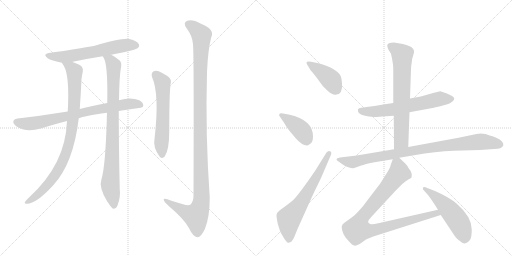
t = 0.00 s
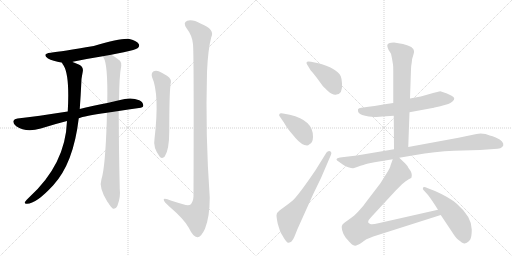
t = 2.34 s
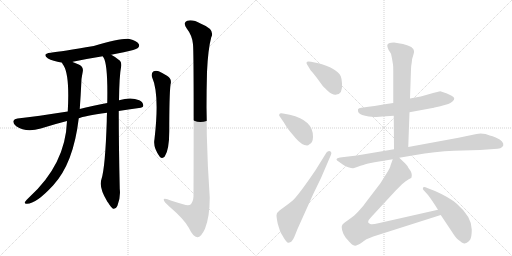
t = 4.67 s
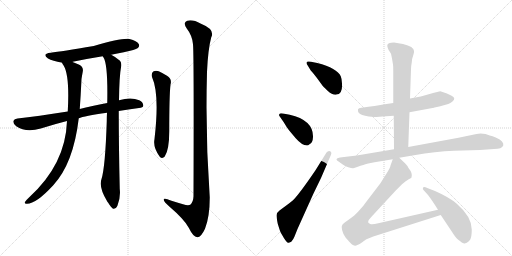
t = 7.01 s
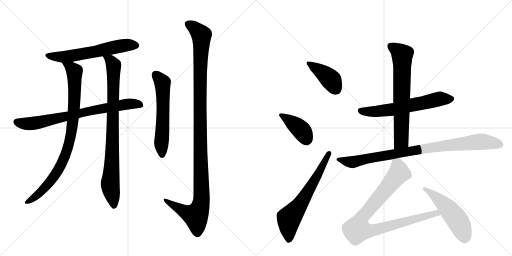
t = 9.34 s
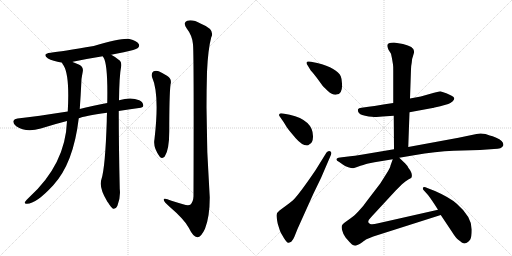
t = 11.68 s

The animated SVG that drew these frames (rendered in a browser with its animation timeline set to each time). Animation: 14 CSS @keyframes rules; one cycle of 11.68 s.

<svg version="1.1" viewBox="0 0 2048 1024" xmlns="http://www.w3.org/2000/svg">
  <g stroke="lightgray" stroke-dasharray="1,1" stroke-width="1" transform="scale(4, 4)">
    <line x1="0" y1="0" x2="256" y2="256"></line>
    <line x1="256" y1="0" x2="0" y2="256"></line>
    <line x1="128" y1="0" x2="128" y2="256"></line>
    <line x1="0" y1="128" x2="256" y2="128"></line>
    <line x1="256" y1="0" x2="512" y2="256"></line>
    <line x1="512" y1="0" x2="256" y2="256"></line>
    <line x1="384" y1="0" x2="384" y2="256"></line>
    <line x1="256" y1="128" x2="512" y2="128"></line>
  </g>
<g transform="scale(1, -1) translate(0, -850)">
   <style type="text/css">
    @keyframes keyframes0 {
      from {
       stroke: black;
       stroke-dashoffset: 610;
       stroke-width: 128;
       }
       67% {
       animation-timing-function: step-end;
       stroke: black;
       stroke-dashoffset: 0;
       stroke-width: 128;
       }
       to {
       stroke: black;
       stroke-width: 1024;
       }
       }
       #make-me-a-hanzi-animation-0 {
         animation: keyframes0 0.746419s both;
         animation-delay: 0.000000s;
         animation-timing-function: linear;
       }
    @keyframes keyframes1 {
      from {
       stroke: black;
       stroke-dashoffset: 762;
       stroke-width: 128;
       }
       71% {
       animation-timing-function: step-end;
       stroke: black;
       stroke-dashoffset: 0;
       stroke-width: 128;
       }
       to {
       stroke: black;
       stroke-width: 1024;
       }
       }
       #make-me-a-hanzi-animation-1 {
         animation: keyframes1 0.870117s both;
         animation-delay: 0.746419s;
         animation-timing-function: linear;
       }
    @keyframes keyframes2 {
      from {
       stroke: black;
       stroke-dashoffset: 896;
       stroke-width: 128;
       }
       74% {
       animation-timing-function: step-end;
       stroke: black;
       stroke-dashoffset: 0;
       stroke-width: 128;
       }
       to {
       stroke: black;
       stroke-width: 1024;
       }
       }
       #make-me-a-hanzi-animation-2 {
         animation: keyframes2 0.979167s both;
         animation-delay: 1.616536s;
         animation-timing-function: linear;
       }
    @keyframes keyframes3 {
      from {
       stroke: black;
       stroke-dashoffset: 874;
       stroke-width: 128;
       }
       74% {
       animation-timing-function: step-end;
       stroke: black;
       stroke-dashoffset: 0;
       stroke-width: 128;
       }
       to {
       stroke: black;
       stroke-width: 1024;
       }
       }
       #make-me-a-hanzi-animation-3 {
         animation: keyframes3 0.961263s both;
         animation-delay: 2.595703s;
         animation-timing-function: linear;
       }
    @keyframes keyframes4 {
      from {
       stroke: black;
       stroke-dashoffset: 589;
       stroke-width: 128;
       }
       66% {
       animation-timing-function: step-end;
       stroke: black;
       stroke-dashoffset: 0;
       stroke-width: 128;
       }
       to {
       stroke: black;
       stroke-width: 1024;
       }
       }
       #make-me-a-hanzi-animation-4 {
         animation: keyframes4 0.729329s both;
         animation-delay: 3.556966s;
         animation-timing-function: linear;
       }
    @keyframes keyframes5 {
      from {
       stroke: black;
       stroke-dashoffset: 1188;
       stroke-width: 128;
       }
       79% {
       animation-timing-function: step-end;
       stroke: black;
       stroke-dashoffset: 0;
       stroke-width: 128;
       }
       to {
       stroke: black;
       stroke-width: 1024;
       }
       }
       #make-me-a-hanzi-animation-5 {
         animation: keyframes5 1.216797s both;
         animation-delay: 4.286296s;
         animation-timing-function: linear;
       }
    @keyframes keyframes6 {
      from {
       stroke: black;
       stroke-dashoffset: 412;
       stroke-width: 128;
       }
       57% {
       animation-timing-function: step-end;
       stroke: black;
       stroke-dashoffset: 0;
       stroke-width: 128;
       }
       to {
       stroke: black;
       stroke-width: 1024;
       }
       }
       #make-me-a-hanzi-animation-6 {
         animation: keyframes6 0.585286s both;
         animation-delay: 5.503092s;
         animation-timing-function: linear;
       }
    @keyframes keyframes7 {
      from {
       stroke: black;
       stroke-dashoffset: 405;
       stroke-width: 128;
       }
       57% {
       animation-timing-function: step-end;
       stroke: black;
       stroke-dashoffset: 0;
       stroke-width: 128;
       }
       to {
       stroke: black;
       stroke-width: 1024;
       }
       }
       #make-me-a-hanzi-animation-7 {
         animation: keyframes7 0.579590s both;
         animation-delay: 6.088379s;
         animation-timing-function: linear;
       }
    @keyframes keyframes8 {
      from {
       stroke: black;
       stroke-dashoffset: 646;
       stroke-width: 128;
       }
       68% {
       animation-timing-function: step-end;
       stroke: black;
       stroke-dashoffset: 0;
       stroke-width: 128;
       }
       to {
       stroke: black;
       stroke-width: 1024;
       }
       }
       #make-me-a-hanzi-animation-8 {
         animation: keyframes8 0.775716s both;
         animation-delay: 6.667969s;
         animation-timing-function: linear;
       }
    @keyframes keyframes9 {
      from {
       stroke: black;
       stroke-dashoffset: 623;
       stroke-width: 128;
       }
       67% {
       animation-timing-function: step-end;
       stroke: black;
       stroke-dashoffset: 0;
       stroke-width: 128;
       }
       to {
       stroke: black;
       stroke-width: 1024;
       }
       }
       #make-me-a-hanzi-animation-9 {
         animation: keyframes9 0.756999s both;
         animation-delay: 7.443685s;
         animation-timing-function: linear;
       }
    @keyframes keyframes10 {
      from {
       stroke: black;
       stroke-dashoffset: 695;
       stroke-width: 128;
       }
       69% {
       animation-timing-function: step-end;
       stroke: black;
       stroke-dashoffset: 0;
       stroke-width: 128;
       }
       to {
       stroke: black;
       stroke-width: 1024;
       }
       }
       #make-me-a-hanzi-animation-10 {
         animation: keyframes10 0.815592s both;
         animation-delay: 8.200684s;
         animation-timing-function: linear;
       }
    @keyframes keyframes11 {
      from {
       stroke: black;
       stroke-dashoffset: 910;
       stroke-width: 128;
       }
       75% {
       animation-timing-function: step-end;
       stroke: black;
       stroke-dashoffset: 0;
       stroke-width: 128;
       }
       to {
       stroke: black;
       stroke-width: 1024;
       }
       }
       #make-me-a-hanzi-animation-11 {
         animation: keyframes11 0.990560s both;
         animation-delay: 9.016276s;
         animation-timing-function: linear;
       }
    @keyframes keyframes12 {
      from {
       stroke: black;
       stroke-dashoffset: 921;
       stroke-width: 128;
       }
       75% {
       animation-timing-function: step-end;
       stroke: black;
       stroke-dashoffset: 0;
       stroke-width: 128;
       }
       to {
       stroke: black;
       stroke-width: 1024;
       }
       }
       #make-me-a-hanzi-animation-12 {
         animation: keyframes12 0.999512s both;
         animation-delay: 10.006836s;
         animation-timing-function: linear;
       }
    @keyframes keyframes13 {
      from {
       stroke: black;
       stroke-dashoffset: 519;
       stroke-width: 128;
       }
       63% {
       animation-timing-function: step-end;
       stroke: black;
       stroke-dashoffset: 0;
       stroke-width: 128;
       }
       to {
       stroke: black;
       stroke-width: 1024;
       }
       }
       #make-me-a-hanzi-animation-13 {
         animation: keyframes13 0.672363s both;
         animation-delay: 11.006348s;
         animation-timing-function: linear;
       }
</style>
<path d="M 445 631 Q 469 637 495 641 Q 543 651 550 657 Q 560 664 555 674 Q 548 686 518 694 Q 491 700 375 666 Q 245 644 203 639 Q 166 635 192 616 Q 210 606 248 599 L 290 602 Q 290 603 291 603 Q 348 615 411 625 L 445 631 Z" fill="lightgray"></path> 
<path d="M 475 406 Q 512 413 556 418 Q 572 419 573 427 Q 574 440 557 449 Q 524 464 476 449 L 429 438 Q 366 426 319 414 L 271 404 Q 148 385 70 376 Q 57 375 54 367 Q 50 357 65 345 Q 104 318 163 336 Q 220 354 268 366 L 315 377 Q 336 386 428 399 L 475 406 Z" fill="lightgray"></path> 
<path d="M 248 599 Q 249 595 255 587 Q 279 547 271 404 L 268 366 Q 262 192 115 59 Q 102 47 99 41 Q 98 34 108 35 Q 145 35 213 109 Q 294 197 315 377 L 319 414 Q 323 469 326 534 Q 329 553 331 563 Q 335 582 317 591 Q 302 598 290 602 C 262 613 234 624 248 599 Z" fill="lightgray"></path> 
<path d="M 428 399 Q 427 383 427 364 Q 421 181 406 134 Q 394 101 429 44 Q 430 43 432 40 Q 444 21 452 15 Q 464 14 470 28 Q 483 62 479 94 Q 475 263 475 406 L 476 449 Q 477 546 485 587 Q 486 600 480 607 Q 461 623 445 631 C 419 646 398 652 411 625 Q 411 624 414 620 Q 432 593 429 438 L 428 399 Z" fill="lightgray"></path> 
<path d="M 608 542 Q 639 473 618 294 Q 611 261 639 223 Q 649 213 659 224 Q 677 251 677 326 Q 677 467 682 512 Q 689 534 668 547 Q 652 557 635 565 Q 622 569 613 564 Q 604 557 608 542 Z" fill="lightgray"></path> 
<path d="M 772 673 Q 776 636 774 65 Q 773 41 761 31 Q 752 27 732 33 Q 708 40 686 47 Q 652 62 655 50 Q 656 43 675 26 Q 739 -29 755 -61 Q 773 -98 789 -99 Q 804 -100 820 -65 Q 839 -17 839 60 Q 821 310 828 562 Q 832 653 845 701 Q 861 732 804 755 Q 770 774 749 767 Q 730 760 747 736 Q 769 708 772 673 Z" fill="lightgray"></path> 
<path d="M 1243 568 Q 1249 562 1267 539 L 1286 513 Q 1291 505 1311.5 486.5 Q 1332 468 1346 472 Q 1371 474 1368 516 Q 1367 536 1363 545 Q 1349 577 1269 598 L 1244 603 Q 1228 606 1226.5 601 Q 1225 596 1229 591 L 1243 568 Z" fill="lightgray"></path> 
<path d="M 1132 396 Q 1119 398 1118 394 Q 1114 389 1119 384 L 1135 361 Q 1147 340 1156 329 L 1182 298 Q 1208 268 1228 268 Q 1233 268 1238 273 Q 1251 278 1252 302 Q 1254 369 1159 391 L 1132 396 Z" fill="lightgray"></path> 
<path d="M 1306 240 L 1262 169 Q 1200 78 1175 52 Q 1169 46 1145 28 L 1118 8 Q 1106 -1 1106 -10.5 Q 1106 -20 1111 -45 Q 1119 -71 1121.5 -77 Q 1124 -83 1135.5 -101.5 Q 1147 -120 1153 -121 Q 1155 -122 1165 -117 Q 1173 -109 1178 -96 L 1190 -66 L 1253 74 L 1284 138 L 1324 231 Q 1328 243 1320 245.5 Q 1312 248 1306 240 Z" fill="lightgray"></path> 
<path d="M 1573 438 L 1533 432 Q 1528 430 1474 423 L 1446 419 Q 1434 418 1432 413 Q 1429 396 1449 390 Q 1459 387 1475 384 Q 1503 382 1506 382 L 1530 384 L 1575 387 L 1638 401 L 1730 418 Q 1731 418 1761 425 L 1793 434 Q 1801 437 1811 445 Q 1825 459 1806.5 467.5 Q 1788 476 1785 477 L 1761 485 L 1736 479 L 1683 464 L 1640 456 L 1573 438 Z" fill="lightgray"></path> 
<path d="M 1572 592 Q 1573 586 1573 568 L 1573 438 L 1575 387 L 1576 253 C 1576 223 1632 232 1633 262 L 1638 401 L 1640 456 L 1644 573 Q 1644 585 1647 600 Q 1648 617 1653 629 Q 1657 640 1656 646 Q 1656 664 1612 674 L 1576 680 Q 1549 680 1549 667 Q 1549 663 1554 651 L 1564 635 L 1568 616 L 1572 592 Z" fill="lightgray"></path> 
<path d="M 1576 253 L 1445 231 Q 1417 227 1401 225 L 1360 220 Q 1333 215 1357 202 L 1371 192 Q 1379 186 1393 181.5 Q 1407 177 1412.5 177.5 Q 1418 178 1442 187 Q 1466 196 1473 196.5 Q 1480 197 1498 201 L 1571 213 L 1597 219 L 1656 229 Q 1743 244 1815 247 L 1920 250 L 1976 254 Q 2008 254 2013 268 Q 2017 285 1985 299 Q 1969 306 1959 308 L 1942 314 Q 1921 319 1906 314 L 1834 299 L 1633 262 L 1576 253 Z" fill="lightgray"></path> 
<path d="M 1571 213 L 1562 188 Q 1561 179 1545 154 L 1521 116 L 1469 48 Q 1455 27 1434 5 Q 1413 -17 1404 -22 L 1379 -40 Q 1370 -47 1369 -50 Q 1365 -54 1368 -69 Q 1371 -84 1383 -101 L 1398 -118 Q 1401 -121 1408 -128 Q 1415 -134 1425 -132 Q 1435 -130 1449 -119 Q 1463 -108 1466 -107 L 1493 -96 L 1763 -10 C 1792 -1 1781 18 1752 11 L 1513 -43 Q 1489 -49 1481 -46 Q 1463 -40 1485 -18 L 1583 88 L 1608 113 Q 1624 128 1635 133 Q 1645 137 1646 140 Q 1652 156 1634 178 Q 1631 186 1621 196 L 1597 219 C 1579 236 1579 236 1571 213 Z" fill="lightgray"></path> 
<path d="M 1763 -10 L 1811 -82 Q 1824 -103 1833 -109 Q 1842 -115 1847 -120 Q 1858 -126 1861 -123 Q 1869 -123 1881 -108 Q 1887 -96 1887 -68 Q 1887 -17 1827 35 Q 1799 60 1740 86 L 1709 98 Q 1696 104 1692 100 Q 1690 94 1694 90 L 1712 70 Q 1729 48 1752 11 L 1763 -10 Z" fill="lightgray"></path> 
      <clipPath id="make-me-a-hanzi-clip-0">
      <path d="M 445 631 Q 469 637 495 641 Q 543 651 550 657 Q 560 664 555 674 Q 548 686 518 694 Q 491 700 375 666 Q 245 644 203 639 Q 166 635 192 616 Q 210 606 248 599 L 290 602 Q 290 603 291 603 Q 348 615 411 625 L 445 631 Z" fill="lightgray"></path>
      </clipPath>
      <path clip-path="url(#make-me-a-hanzi-clip-0)" d="M 195 629 L 227 622 L 280 625 L 480 666 L 544 668 " fill="none" id="make-me-a-hanzi-animation-0" stroke-dasharray="482 964" stroke-linecap="round"></path>

      <clipPath id="make-me-a-hanzi-clip-1">
      <path d="M 475 406 Q 512 413 556 418 Q 572 419 573 427 Q 574 440 557 449 Q 524 464 476 449 L 429 438 Q 366 426 319 414 L 271 404 Q 148 385 70 376 Q 57 375 54 367 Q 50 357 65 345 Q 104 318 163 336 Q 220 354 268 366 L 315 377 Q 336 386 428 399 L 475 406 Z" fill="lightgray"></path>
      </clipPath>
      <path clip-path="url(#make-me-a-hanzi-clip-1)" d="M 65 363 L 123 355 L 489 431 L 536 436 L 562 430 " fill="none" id="make-me-a-hanzi-animation-1" stroke-dasharray="634 1268" stroke-linecap="round"></path>

      <clipPath id="make-me-a-hanzi-clip-2">
      <path d="M 248 599 Q 249 595 255 587 Q 279 547 271 404 L 268 366 Q 262 192 115 59 Q 102 47 99 41 Q 98 34 108 35 Q 145 35 213 109 Q 294 197 315 377 L 319 414 Q 323 469 326 534 Q 329 553 331 563 Q 335 582 317 591 Q 302 598 290 602 C 262 613 234 624 248 599 Z" fill="lightgray"></path>
      </clipPath>
      <path clip-path="url(#make-me-a-hanzi-clip-2)" d="M 255 595 L 285 579 L 298 561 L 298 451 L 278 281 L 246 193 L 211 136 L 155 75 L 106 42 " fill="none" id="make-me-a-hanzi-animation-2" stroke-dasharray="768 1536" stroke-linecap="round"></path>

      <clipPath id="make-me-a-hanzi-clip-3">
      <path d="M 428 399 Q 427 383 427 364 Q 421 181 406 134 Q 394 101 429 44 Q 430 43 432 40 Q 444 21 452 15 Q 464 14 470 28 Q 483 62 479 94 Q 475 263 475 406 L 476 449 Q 477 546 485 587 Q 486 600 480 607 Q 461 623 445 631 C 419 646 398 652 411 625 Q 411 624 414 620 Q 432 593 429 438 L 428 399 Z" fill="lightgray"></path>
      </clipPath>
      <path clip-path="url(#make-me-a-hanzi-clip-3)" d="M 417 625 L 441 608 L 454 586 L 449 233 L 441 109 L 455 24 " fill="none" id="make-me-a-hanzi-animation-3" stroke-dasharray="746 1492" stroke-linecap="round"></path>

      <clipPath id="make-me-a-hanzi-clip-4">
      <path d="M 608 542 Q 639 473 618 294 Q 611 261 639 223 Q 649 213 659 224 Q 677 251 677 326 Q 677 467 682 512 Q 689 534 668 547 Q 652 557 635 565 Q 622 569 613 564 Q 604 557 608 542 Z" fill="lightgray"></path>
      </clipPath>
      <path clip-path="url(#make-me-a-hanzi-clip-4)" d="M 622 552 L 650 519 L 652 360 L 645 277 L 649 230 " fill="none" id="make-me-a-hanzi-animation-4" stroke-dasharray="461 922" stroke-linecap="round"></path>

      <clipPath id="make-me-a-hanzi-clip-5">
      <path d="M 772 673 Q 776 636 774 65 Q 773 41 761 31 Q 752 27 732 33 Q 708 40 686 47 Q 652 62 655 50 Q 656 43 675 26 Q 739 -29 755 -61 Q 773 -98 789 -99 Q 804 -100 820 -65 Q 839 -17 839 60 Q 821 310 828 562 Q 832 653 845 701 Q 861 732 804 755 Q 770 774 749 767 Q 730 760 747 736 Q 769 708 772 673 Z" fill="lightgray"></path>
      </clipPath>
      <path clip-path="url(#make-me-a-hanzi-clip-5)" d="M 756 751 L 806 710 L 800 265 L 806 51 L 800 18 L 783 -13 L 726 10 L 674 40 L 672 47 L 662 48 " fill="none" id="make-me-a-hanzi-animation-5" stroke-dasharray="1060 2120" stroke-linecap="round"></path>

      <clipPath id="make-me-a-hanzi-clip-6">
      <path d="M 1243 568 Q 1249 562 1267 539 L 1286 513 Q 1291 505 1311.5 486.5 Q 1332 468 1346 472 Q 1371 474 1368 516 Q 1367 536 1363 545 Q 1349 577 1269 598 L 1244 603 Q 1228 606 1226.5 601 Q 1225 596 1229 591 L 1243 568 Z" fill="lightgray"></path>
      </clipPath>
      <path clip-path="url(#make-me-a-hanzi-clip-6)" d="M 1232 597 L 1314 540 L 1345 493 " fill="none" id="make-me-a-hanzi-animation-6" stroke-dasharray="284 568" stroke-linecap="round"></path>

      <clipPath id="make-me-a-hanzi-clip-7">
      <path d="M 1132 396 Q 1119 398 1118 394 Q 1114 389 1119 384 L 1135 361 Q 1147 340 1156 329 L 1182 298 Q 1208 268 1228 268 Q 1233 268 1238 273 Q 1251 278 1252 302 Q 1254 369 1159 391 L 1132 396 Z" fill="lightgray"></path>
      </clipPath>
      <path clip-path="url(#make-me-a-hanzi-clip-7)" d="M 1126 390 L 1204 331 L 1226 285 " fill="none" id="make-me-a-hanzi-animation-7" stroke-dasharray="277 554" stroke-linecap="round"></path>

      <clipPath id="make-me-a-hanzi-clip-8">
      <path d="M 1306 240 L 1262 169 Q 1200 78 1175 52 Q 1169 46 1145 28 L 1118 8 Q 1106 -1 1106 -10.5 Q 1106 -20 1111 -45 Q 1119 -71 1121.5 -77 Q 1124 -83 1135.5 -101.5 Q 1147 -120 1153 -121 Q 1155 -122 1165 -117 Q 1173 -109 1178 -96 L 1190 -66 L 1253 74 L 1284 138 L 1324 231 Q 1328 243 1320 245.5 Q 1312 248 1306 240 Z" fill="lightgray"></path>
      </clipPath>
      <path clip-path="url(#make-me-a-hanzi-clip-8)" d="M 1156 -109 L 1156 -24 L 1204 37 L 1315 236 " fill="none" id="make-me-a-hanzi-animation-8" stroke-dasharray="518 1036" stroke-linecap="round"></path>

      <clipPath id="make-me-a-hanzi-clip-9">
      <path d="M 1573 438 L 1533 432 Q 1528 430 1474 423 L 1446 419 Q 1434 418 1432 413 Q 1429 396 1449 390 Q 1459 387 1475 384 Q 1503 382 1506 382 L 1530 384 L 1575 387 L 1638 401 L 1730 418 Q 1731 418 1761 425 L 1793 434 Q 1801 437 1811 445 Q 1825 459 1806.5 467.5 Q 1788 476 1785 477 L 1761 485 L 1736 479 L 1683 464 L 1640 456 L 1573 438 Z" fill="lightgray"></path>
      </clipPath>
      <path clip-path="url(#make-me-a-hanzi-clip-9)" d="M 1443 408 L 1503 404 L 1551 409 L 1759 454 L 1805 455 " fill="none" id="make-me-a-hanzi-animation-9" stroke-dasharray="495 990" stroke-linecap="round"></path>

      <clipPath id="make-me-a-hanzi-clip-10">
      <path d="M 1572 592 Q 1573 586 1573 568 L 1573 438 L 1575 387 L 1576 253 C 1576 223 1632 232 1633 262 L 1638 401 L 1640 456 L 1644 573 Q 1644 585 1647 600 Q 1648 617 1653 629 Q 1657 640 1656 646 Q 1656 664 1612 674 L 1576 680 Q 1549 680 1549 667 Q 1549 663 1554 651 L 1564 635 L 1568 616 L 1572 592 Z" fill="lightgray"></path>
      </clipPath>
      <path clip-path="url(#make-me-a-hanzi-clip-10)" d="M 1560 666 L 1609 629 L 1605 287 L 1582 260 " fill="none" id="make-me-a-hanzi-animation-10" stroke-dasharray="567 1134" stroke-linecap="round"></path>

      <clipPath id="make-me-a-hanzi-clip-11">
      <path d="M 1576 253 L 1445 231 Q 1417 227 1401 225 L 1360 220 Q 1333 215 1357 202 L 1371 192 Q 1379 186 1393 181.5 Q 1407 177 1412.5 177.5 Q 1418 178 1442 187 Q 1466 196 1473 196.5 Q 1480 197 1498 201 L 1571 213 L 1597 219 L 1656 229 Q 1743 244 1815 247 L 1920 250 L 1976 254 Q 2008 254 2013 268 Q 2017 285 1985 299 Q 1969 306 1959 308 L 1942 314 Q 1921 319 1906 314 L 1834 299 L 1633 262 L 1576 253 Z" fill="lightgray"></path>
      </clipPath>
      <path clip-path="url(#make-me-a-hanzi-clip-11)" d="M 1355 212 L 1410 202 L 1690 254 L 1905 282 L 1930 284 L 2000 272 " fill="none" id="make-me-a-hanzi-animation-11" stroke-dasharray="782 1564" stroke-linecap="round"></path>

      <clipPath id="make-me-a-hanzi-clip-12">
      <path d="M 1571 213 L 1562 188 Q 1561 179 1545 154 L 1521 116 L 1469 48 Q 1455 27 1434 5 Q 1413 -17 1404 -22 L 1379 -40 Q 1370 -47 1369 -50 Q 1365 -54 1368 -69 Q 1371 -84 1383 -101 L 1398 -118 Q 1401 -121 1408 -128 Q 1415 -134 1425 -132 Q 1435 -130 1449 -119 Q 1463 -108 1466 -107 L 1493 -96 L 1763 -10 C 1792 -1 1781 18 1752 11 L 1513 -43 Q 1489 -49 1481 -46 Q 1463 -40 1485 -18 L 1583 88 L 1608 113 Q 1624 128 1635 133 Q 1645 137 1646 140 Q 1652 156 1634 178 Q 1631 186 1621 196 L 1597 219 C 1579 236 1579 236 1571 213 Z" fill="lightgray"></path>
      </clipPath>
      <path clip-path="url(#make-me-a-hanzi-clip-12)" d="M 1593 207 L 1596 158 L 1448 -21 L 1431 -67 L 1460 -73 L 1493 -71 L 1745 -2 L 1754 -8 " fill="none" id="make-me-a-hanzi-animation-12" stroke-dasharray="793 1586" stroke-linecap="round"></path>

      <clipPath id="make-me-a-hanzi-clip-13">
      <path d="M 1763 -10 L 1811 -82 Q 1824 -103 1833 -109 Q 1842 -115 1847 -120 Q 1858 -126 1861 -123 Q 1869 -123 1881 -108 Q 1887 -96 1887 -68 Q 1887 -17 1827 35 Q 1799 60 1740 86 L 1709 98 Q 1696 104 1692 100 Q 1690 94 1694 90 L 1712 70 Q 1729 48 1752 11 L 1763 -10 Z" fill="lightgray"></path>
      </clipPath>
      <path clip-path="url(#make-me-a-hanzi-clip-13)" d="M 1696 96 L 1753 54 L 1807 -1 L 1845 -58 L 1858 -103 " fill="none" id="make-me-a-hanzi-animation-13" stroke-dasharray="391 782" stroke-linecap="round"></path>

</g>
</svg>
